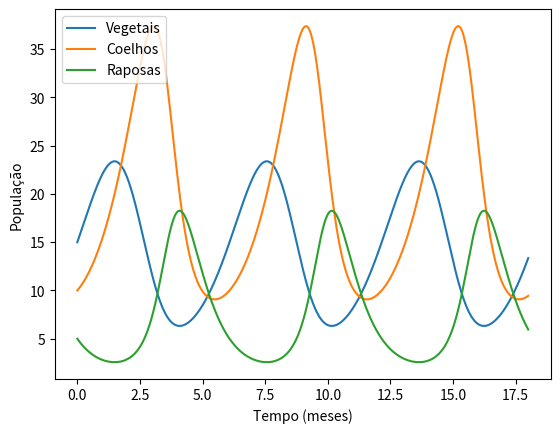

This figure's Python source:
#%%

import numpy as np
import matplotlib.pyplot as plt
from scipy.integrate import odeint

#%%
phi = 1.0   # taxa de crescimento dos vegetais sem predador
x = 0.05    # chance de um coelho achar um vegetal
alfa = 0.8  # Taxa de crescimento dos coelhos sem predador
beta = 0.1  # Chance de uma raposa encontrar um coelho
gama = 0.75 # Taxa de crecimento das raposas com alimento
delta = 1.5 # Taxa de morte por inanição das raposas


#%%

# Sistema de equações difrenciais
def deriv(P, t):
    v, c, r = P # Valores das populações
    dvdt = phi * v - x * c * v 		   # taxa de variação no tempo
    dcdt = alfa * c * phi - beta * c * r   # taxa de variação no tempo
    drdt = gama * r * beta * c - delta * r # taxa de variação no tempo
    return dvdt, dcdt, drdt

#%%

#intervalo de integração (18 meses com 1000 pontos)
t = np.linspace(0, 18, 1000)

# população inicial (15 vegetais, 10 coelhos e 5 raposas)
P0 = [15, 10, 5]

# computa a solução do sistema de equações diferenciais
sol = odeint(deriv, P0, t)

vegetais = sol[:,0] # Solução numerica para vegetais
coelhos = sol[:,1]  # Solução numerica para coelhos
raposas = sol[:,2]  # Solução numerica para raposas

plt.plot(t, vegetais, label="Vegetais") # Plot dos valores da solução em relação aos vegetais
plt.plot(t, coelhos, label="Coelhos")	# Plot dos valores da solução em relação aos coelhos
plt.plot(t, raposas, label="Raposas")	# Plot dos valores da solução em relação as raposas

plt.xlabel("Tempo (meses)") # Plano X de representação do tempo
plt.ylabel("População")     # Plano Y de representação da população das soluções

plt.legend() # Plotar legenda 
plt.show()   # Plotar gráfico

